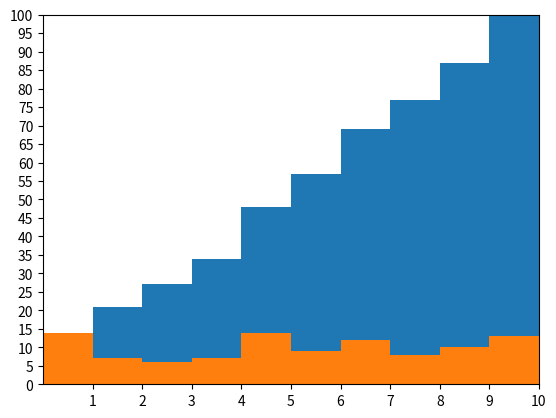

Write the Python code that produced this figure.
import matplotlib.pyplot as plt
from random import randint

fig, ax = plt.subplots()

x = list(randint(0, 10) for _ in range(100))
ax.hist(x, bins=10, cumulative=True)
ax.hist(x, bins=10, cumulative=False)
plt.xticks(list(range(1, 11)))
plt.yticks(list(range(0, 101, 5)))
plt.xlim(0, 10)
plt.ylim(0, 100)
plt.show()